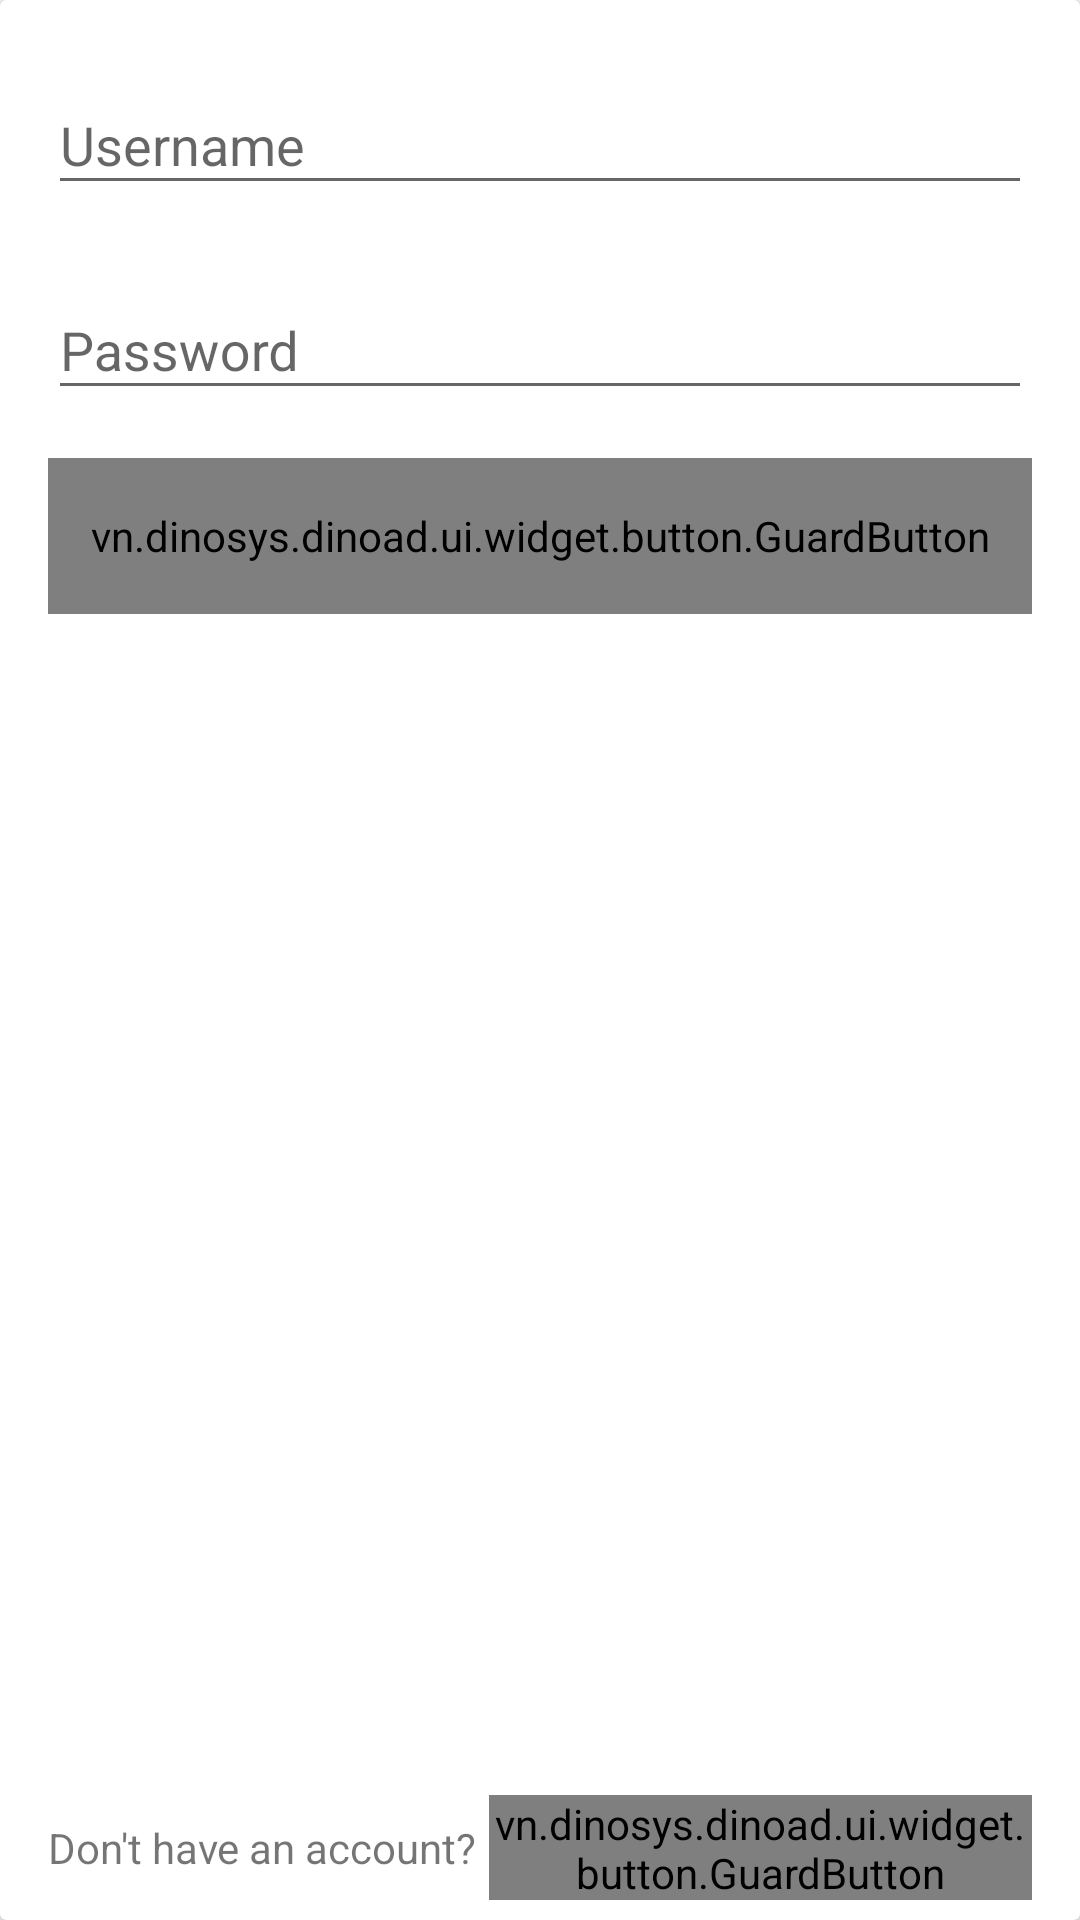

Android layout source for this screen:
<!-- AndroidManifest.xml: application theme AppTheme -->
<!-- res/layout/fragment_sign_in.xml -->
<?xml version="1.0" encoding="utf-8"?>
<android.support.v7.widget.CardView
    xmlns:android="http://schemas.android.com/apk/res/android"
    android:layout_width="match_parent"
    android:layout_height="match_parent">


    <RelativeLayout
        android:layout_width="match_parent"
        android:layout_height="match_parent"
        android:paddingTop="16dp"
        android:paddingStart="@dimen/activity_vertical_margin"
        android:paddingEnd="@dimen/activity_vertical_margin">

        <android.support.design.widget.TextInputLayout
            android:layout_width="match_parent"
            android:layout_height="wrap_content"
            android:id="@+id/tilUsername">

            <EditText
                android:id="@+id/editUsername"
                android:layout_width="match_parent"
                android:layout_height="wrap_content"
                android:hint="@string/username_hint"
                android:nextFocusDown="@+id/editPassword"
                android:imeOptions="actionNext"
                android:singleLine="true"/>

        </android.support.design.widget.TextInputLayout>

        <android.support.design.widget.TextInputLayout
            android:layout_width="match_parent"
            android:layout_height="wrap_content"
            android:id="@+id/tilPassword"
            android:layout_below="@id/tilUsername"
            android:layout_marginTop="@dimen/activity_vertical_margin">

            <EditText
                android:id="@+id/editPassword"
                android:layout_width="match_parent"
                android:layout_height="wrap_content"
                android:hint="@string/password_hint"
                android:singleLine="true"
                android:inputType="textPassword"
                android:imeOptions="actionDone"
                android:nextFocusDown="@+id/btnSignIn"/>

        </android.support.design.widget.TextInputLayout>

        <vn.dinosys.dinoad.ui.widget.button.GuardButton
            android:id="@+id/btnSignIn"
            android:layout_width="match_parent"
            android:layout_height="52dp"
            android:text="@string/sign_in"
            android:layout_below="@id/tilPassword"
            android:layout_marginTop="@dimen/activity_vertical_margin"/>

        <LinearLayout
            android:layout_width="match_parent"
            android:layout_height="48dp"
            android:orientation="horizontal"
            android:gravity="center"
            android:layout_alignParentBottom="true"
            android:clipToPadding="false">

            <TextView
                android:layout_width="wrap_content"
                android:layout_height="wrap_content"
                android:text="@string/get_account"
                android:layout_marginEnd="4dp"/>

            <vn.dinosys.dinoad.ui.widget.button.GuardButton
                android:id="@+id/btnSignUp"
                android:layout_width="wrap_content"
                android:layout_height="35dp"
                android:layout_margin="0dp"
                android:text="@string/sign_up"
                android:textColor="@color/colorAccent"
                android:padding="0dp"
                android:gravity="center"
                android:minWidth="0dp"
                android:background="@drawable/txt_bottom_line_selector"
                fontPath="fonts/MYRIADPRO-SEMIBOLD.OTF"/>

        </LinearLayout>

    </RelativeLayout>

</android.support.v7.widget.CardView>
<!-- resources referenced by this layout -->
<resources>
  <color name="colorAccent">#01579B</color>
  <dimen name="activity_vertical_margin">16dp</dimen>
  <!-- drawable txt_bottom_line_selector (drawable) -->
  <?xml version="1.0" encoding="utf-8"?>
  <selector xmlns:android="http://schemas.android.com/apk/res/android">
      <item android:state_pressed="true">
          <layer-list xmlns:android="http://schemas.android.com/apk/res/android">
              
              <item>
                  <shape android:shape="rectangle">
                      <stroke android:width="0dp" android:color="@android:color/transparent" />
                      <solid android:color="@android:color/transparent" />
  
                  </shape>
              </item>
  
              
              <item android:bottom="7dp" android:left="-2dp" android:right="-2dp" android:top="-2dp">
                  <shape android:shape="rectangle">
                      <stroke android:width="1dp" android:color="@color/colorAccent" />
                      <solid android:color="@android:color/transparent" />
                  </shape>
              </item>
          </layer-list>
      </item>
  </selector>
  <string name="get_account">Don\'t have an account?</string>
  <string name="password_hint">Password</string>
  <string name="sign_in">Sign In</string>
  <string name="sign_up">Sign Up</string>
  <string name="username_hint">Username</string>
  <style name="AppTheme" parent="Theme.AppCompat.Light.NoActionBar">
          
          <item name="colorPrimary">@color/colorPrimary</item>
          <item name="colorPrimaryDark">@color/colorPrimaryDark</item>
          <item name="colorAccent">@color/colorAccent</item>
  
          <item name="preferenceTheme">@style/PreferenceThemeOverlay.v14.Material</item>
      </style>
  <color name="colorPrimary">#FF5722</color>
  <color name="colorPrimaryDark">#E64A19</color>
</resources>
